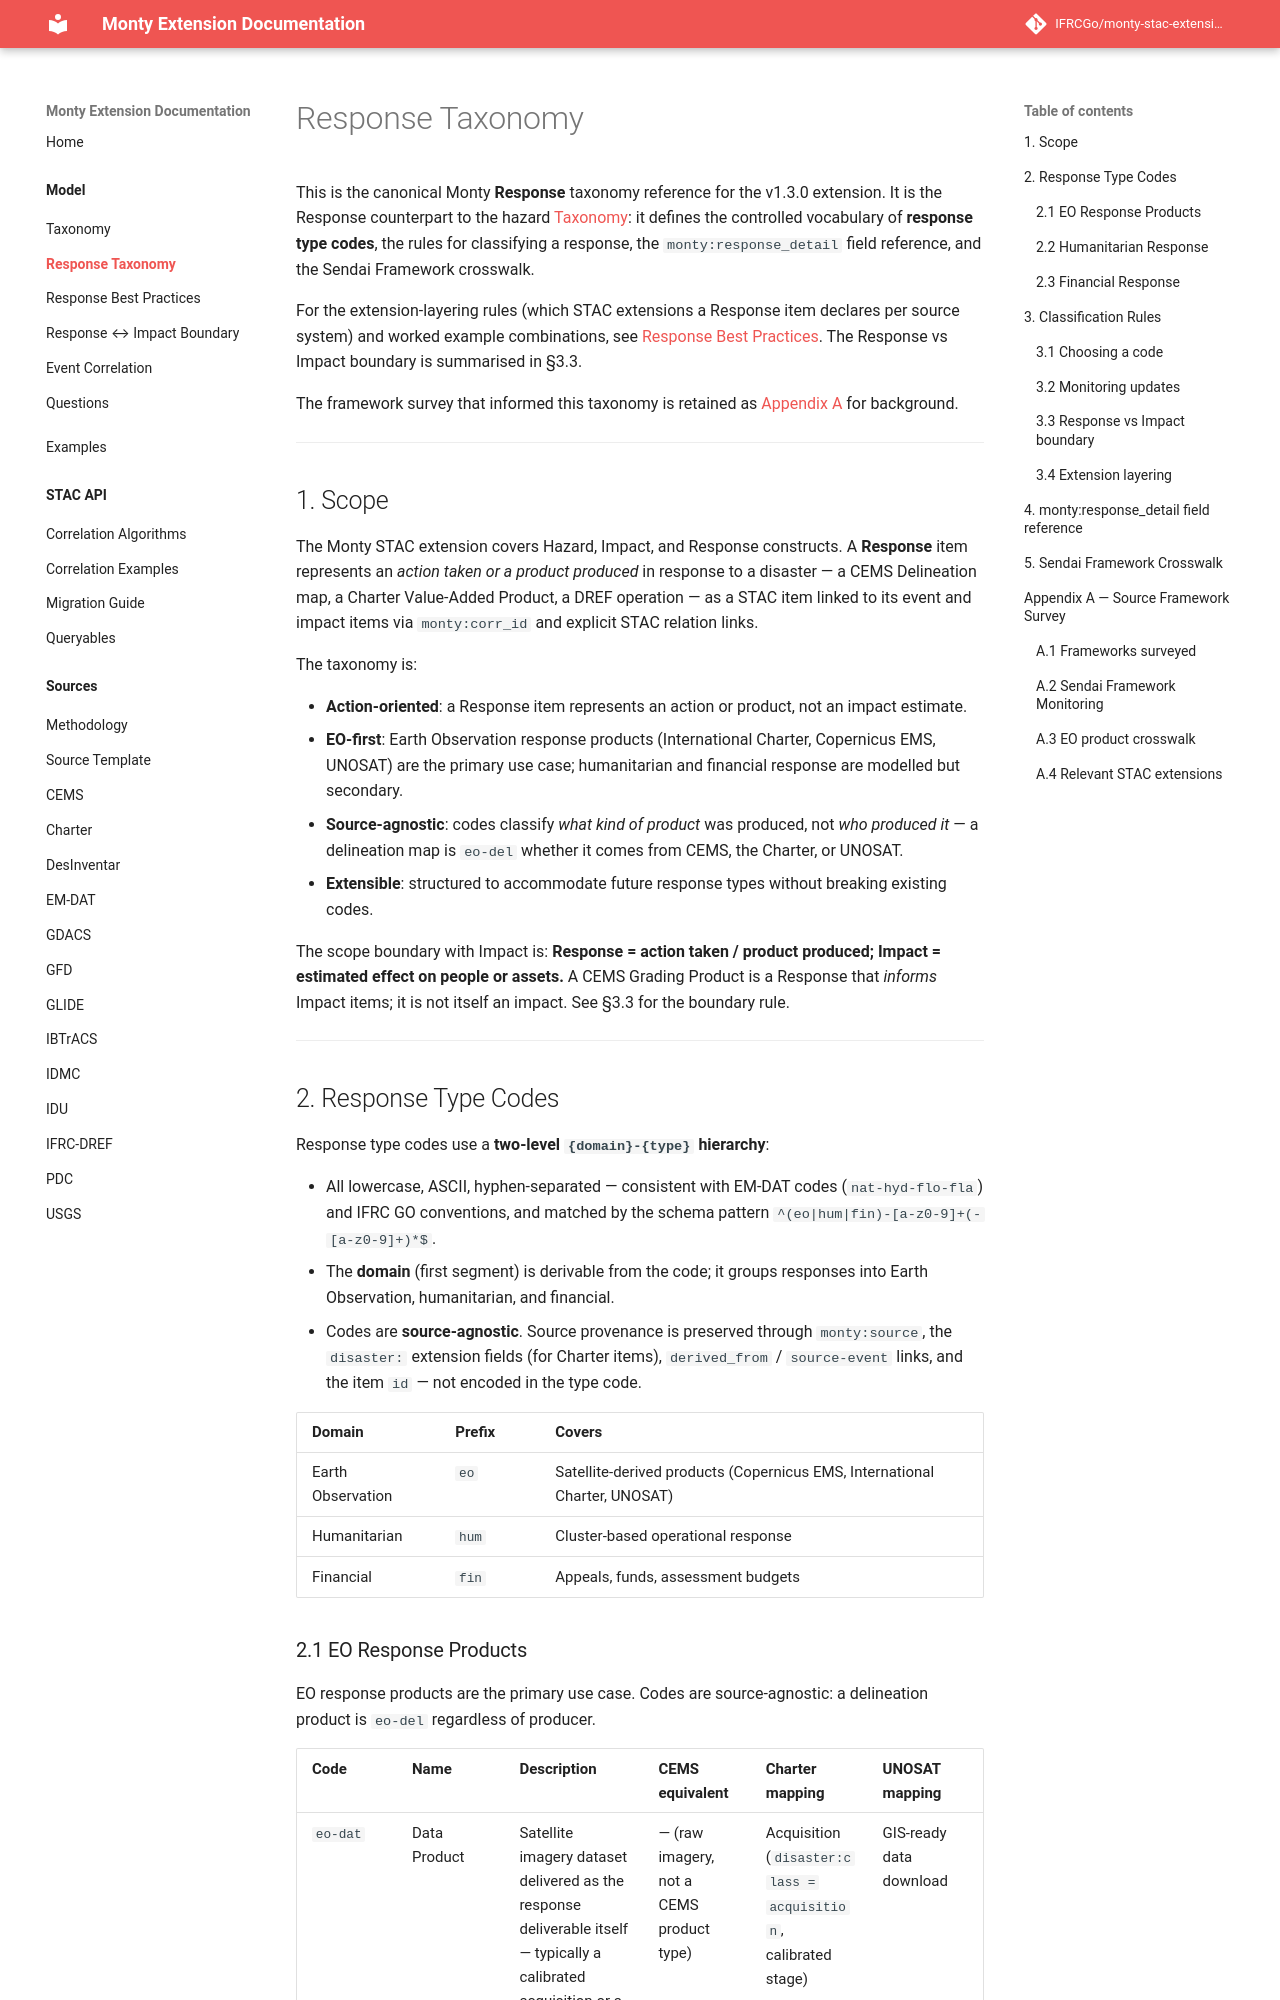

repository: IFRCGo/monty-stac-extension · page: model/response-taxonomy/index.html · generator: mkdocs

# Response Taxonomy

This is the canonical Monty **Response** taxonomy reference for the v1.3.0 extension. It is the Response counterpart to the hazard [Taxonomy](taxonomy.md): it defines the controlled vocabulary of **response type codes**, the rules for classifying a response, the `monty:response_detail` field reference, and the Sendai Framework crosswalk.

For the extension-layering rules (which STAC extensions a Response item declares per source system) and worked example combinations, see [Response Best Practices](response-best-practices.md). The Response vs Impact boundary is summarised in §3.3.

The framework survey that informed this taxonomy is retained as [Appendix A](#appendix-a--source-framework-survey) for background.

---

## 1. Scope

The Monty STAC extension covers Hazard, Impact, and Response constructs. A **Response** item represents an *action taken or a product produced* in response to a disaster — a CEMS Delineation map, a Charter Value-Added Product, a DREF operation — as a STAC item linked to its event and impact items via `monty:corr_id` and explicit STAC relation links.

The taxonomy is:

- **Action-oriented**: a Response item represents an action or product, not an impact estimate.
- **EO-first**: Earth Observation response products (International Charter, Copernicus EMS, UNOSAT) are the primary use case; humanitarian and financial response are modelled but secondary.
- **Source-agnostic**: codes classify *what kind of product* was produced, not *who produced it* — a delineation map is `eo-del` whether it comes from CEMS, the Charter, or UNOSAT.
- **Extensible**: structured to accommodate future response types without breaking existing codes.

The scope boundary with Impact is: **Response = action taken / product produced; Impact = estimated effect on people or assets.** A CEMS Grading Product is a Response that *informs* Impact items; it is not itself an impact. See §3.3 for the boundary rule.

---

## 2. Response Type Codes

Response type codes use a **two-level `{domain}-{type}` hierarchy**:

- All lowercase, ASCII, hyphen-separated — consistent with EM-DAT codes (`nat-hyd-flo-fla`) and IFRC GO conventions, and matched by the schema pattern `^(eo|hum|fin)-[a-z0-9]+(-[a-z0-9]+)*$`.
- The **domain** (first segment) is derivable from the code; it groups responses into Earth Observation, humanitarian, and financial.
- Codes are **source-agnostic**. Source provenance is preserved through `monty:source`, the `disaster:` extension fields (for Charter items), `derived_from` / `source-event` links, and the item `id` — not encoded in the type code.

| Domain | Prefix | Covers |
| --- | --- | --- |
| Earth Observation | `eo` | Satellite-derived products (Copernicus EMS, International Charter, UNOSAT) |
| Humanitarian | `hum` | Cluster-based operational response |
| Financial | `fin` | Appeals, funds, assessment budgets |
